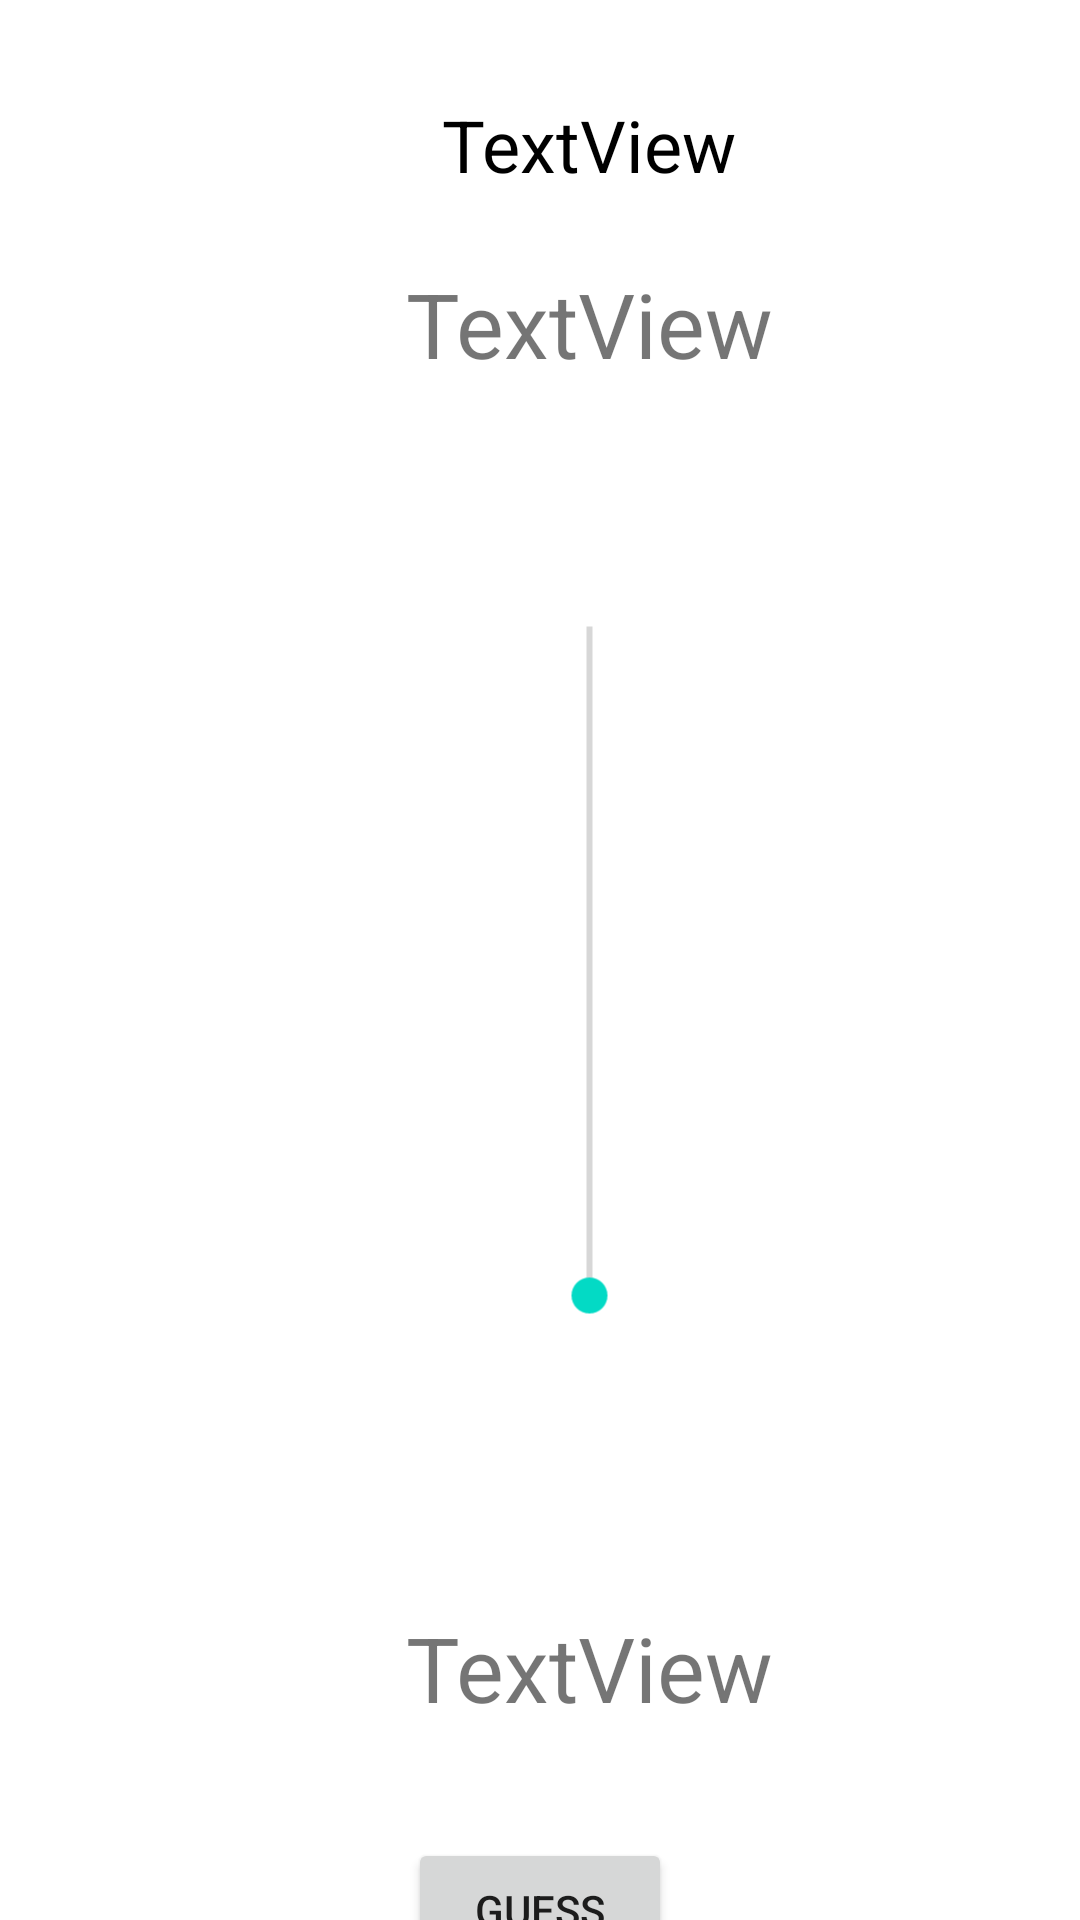

This screen was rendered from an Android layout file. Write that file and the resources it references.
<!-- AndroidManifest.xml: application theme Theme.MyGuessApp -->
<!-- res/layout/activity_guess.xml -->
<?xml version="1.0" encoding="utf-8"?>
<androidx.constraintlayout.widget.ConstraintLayout xmlns:android="http://schemas.android.com/apk/res/android"
    xmlns:app="http://schemas.android.com/apk/res-auto"
    xmlns:tools="http://schemas.android.com/tools"
    android:id="@+id/guesser"
    android:layout_width="match_parent"
    android:layout_height="match_parent"
    tools:context=".GuessActivity">

    <androidx.constraintlayout.widget.ConstraintLayout
        android:id="@+id/constraintLayout3"
        android:layout_width="393dp"
        android:layout_height="553dp"
        app:layout_constraintBottom_toBottomOf="parent"
        app:layout_constraintTop_toTopOf="parent"
        tools:layout_editor_absoluteX="-2dp">

        <TextView
            android:id="@+id/category1guess"
            android:layout_width="205dp"
            android:layout_height="37dp"
            android:layout_marginTop="44dp"
            android:gravity="center"
            android:text="TextView"
            android:textSize="30sp"
            app:layout_constraintEnd_toEndOf="parent"
            app:layout_constraintStart_toStartOf="parent"
            app:layout_constraintTop_toTopOf="parent" />

        <TextView
            android:id="@+id/category2guess"
            android:layout_width="205dp"
            android:layout_height="37dp"
            android:layout_marginBottom="24dp"
            android:gravity="center"
            android:text="TextView"
            android:textSize="30sp"
            app:layout_constraintBottom_toBottomOf="parent"
            app:layout_constraintEnd_toEndOf="parent"
            app:layout_constraintStart_toStartOf="parent" />

        <SeekBar
            android:id="@+id/guessSlider"
            android:layout_width="255dp"
            android:layout_height="46dp"
            android:rotation="-90"
            app:layout_constraintBottom_toBottomOf="parent"
            app:layout_constraintEnd_toEndOf="parent"
            app:layout_constraintStart_toStartOf="parent"
            app:layout_constraintTop_toTopOf="parent" />

    </androidx.constraintlayout.widget.ConstraintLayout>

    <androidx.constraintlayout.widget.ConstraintLayout
        android:layout_width="392dp"
        android:layout_height="96dp"
        tools:layout_editor_absoluteY="12dp">

        <TextView
            android:id="@+id/categoryShowHeader"
            android:layout_width="381dp"
            android:layout_height="53dp"
            android:gravity="center"
            android:text="TextView"
            android:textColor="#000000"
            android:textSize="24sp"
            app:layout_constraintBottom_toBottomOf="parent"
            app:layout_constraintEnd_toEndOf="parent"
            app:layout_constraintStart_toStartOf="parent"
            app:layout_constraintTop_toTopOf="parent" />
    </androidx.constraintlayout.widget.ConstraintLayout>

    <Button
        android:id="@+id/guessButton"
        android:layout_width="wrap_content"
        android:layout_height="wrap_content"
        android:layout_marginTop="16dp"
        android:text="Guess"
        app:layout_constraintEnd_toEndOf="parent"
        app:layout_constraintStart_toStartOf="parent"
        app:layout_constraintTop_toBottomOf="@+id/constraintLayout3" />
</androidx.constraintlayout.widget.ConstraintLayout>
<!-- resources referenced by this layout -->
<resources>
  <style name="Theme.MyGuessApp" parent="Theme.MaterialComponents.DayNight.NoActionBar">
          
          <item name="colorPrimary">#D8E4FF</item>
          <item name="colorPrimaryVariant">@color/purple_700</item>
          <item name="colorOnPrimary">#000000</item>
          
          <item name="colorSecondary">@color/teal_200</item>
          <item name="colorSecondaryVariant">@color/teal_700</item>
          <item name="colorOnSecondary">@color/black</item>
          
          <item name="android:statusBarColor" tools:targetApi="l">?attr/colorPrimaryVariant</item>
          
      </style>
  <!-- not gathered from this repository: default colours our renderer supplied (Android Studio template values) -->
  <color name="purple_700">#FF3700B3</color>
  <color name="teal_200">#FF03DAC5</color>
  <color name="teal_700">#FF018786</color>
  <color name="black">#FF000000</color>
</resources>
